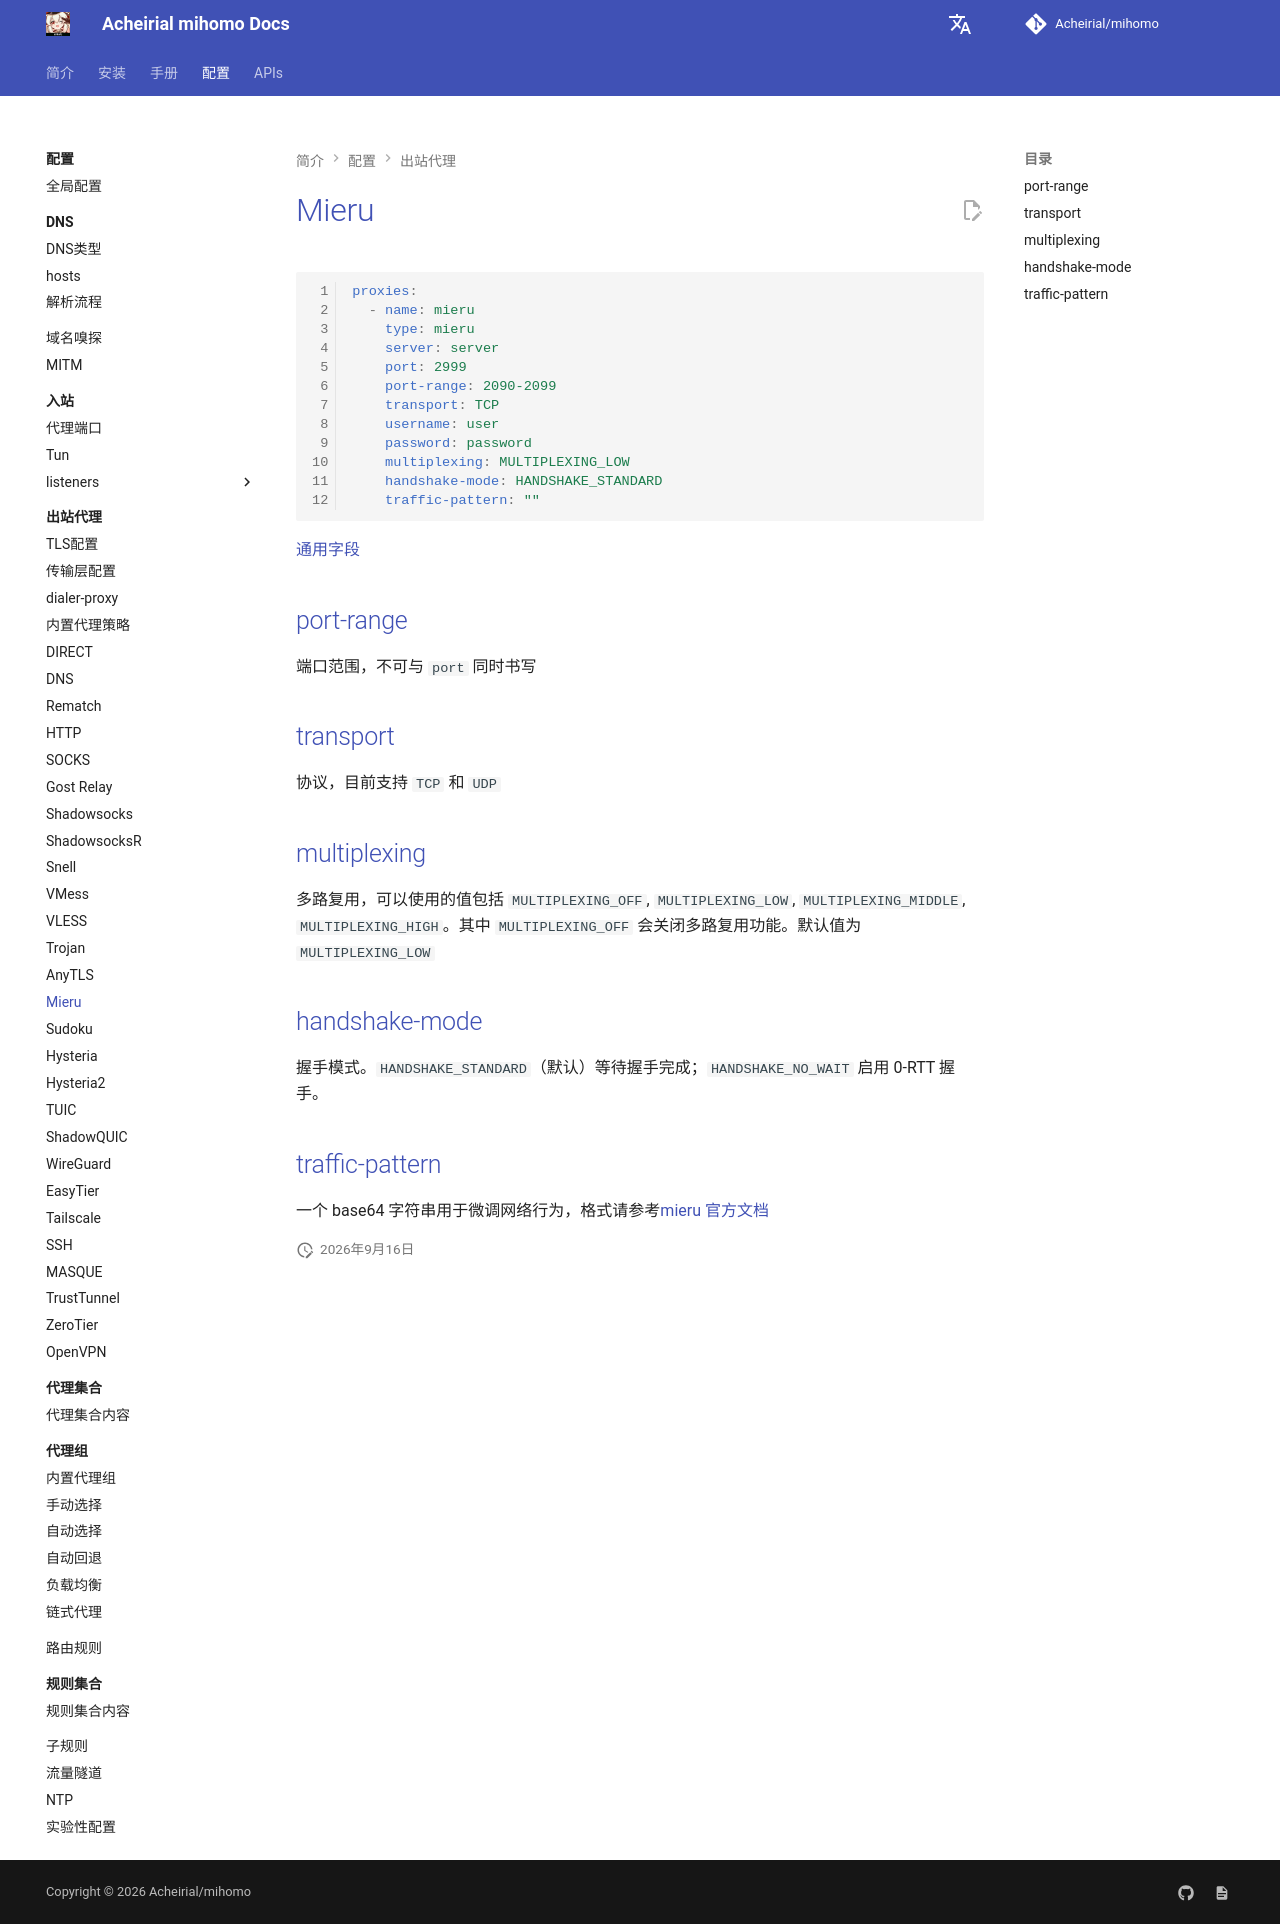

repository: Acheirial/mihomo · page: config/proxies/mieru/index.html · generator: mkdocs

# Mieru

```{.yaml linenums="1"}
proxies:
  - name: mieru
    type: mieru
    server: server
    port: 2999
    port-range: 2090-2099
    transport: TCP
    username: user
    password: password
    multiplexing: MULTIPLEXING_LOW
    handshake-mode: HANDSHAKE_STANDARD
    traffic-pattern: ""
```

[通用字段](./index.md)

## port-range

端口范围，不可与 `port` 同时书写

## transport

协议，目前支持 `TCP` 和 `UDP`

## multiplexing

多路复用，可以使用的值包括 `MULTIPLEXING_OFF`, `MULTIPLEXING_LOW`, `MULTIPLEXING_MIDDLE`, `MULTIPLEXING_HIGH`。其中 `MULTIPLEXING_OFF` 会关闭多路复用功能。默认值为 `MULTIPLEXING_LOW`

## handshake-mode

握手模式。`HANDSHAKE_STANDARD`（默认）等待握手完成；`HANDSHAKE_NO_WAIT` 启用 0-RTT 握手。

## traffic-pattern

一个 base64 字符串用于微调网络行为，格式请参考[mieru 官方文档](https://github.com/enfein/mieru/blob/main/docs/traffic-pattern.md)
